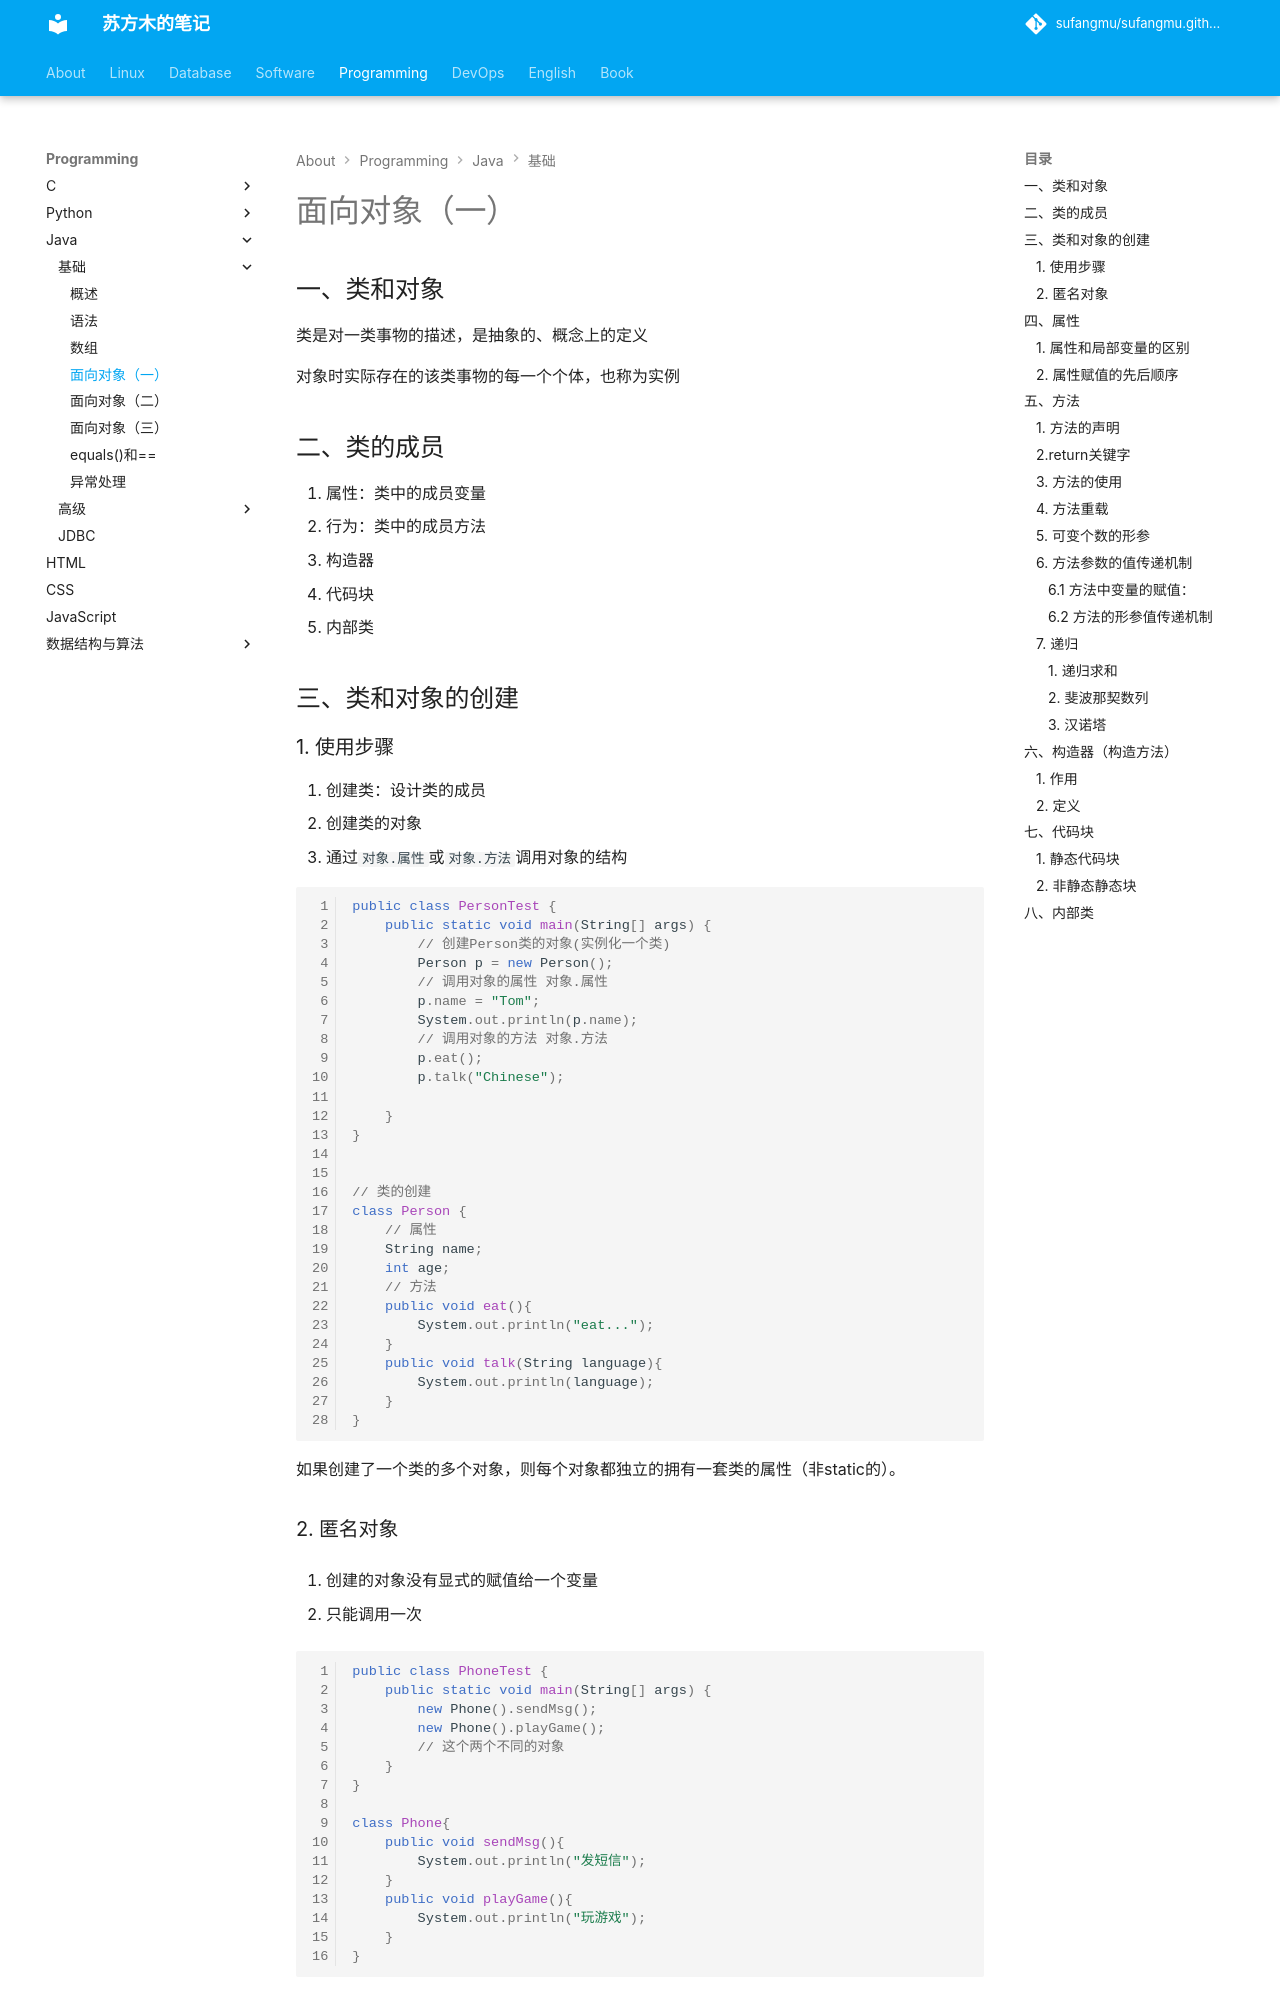

repository: sufangmu/sufangmu.github.io · page: programming/java/基础/面向对象（一）/index.html · generator: mkdocs

## 一、类和对象

类是对一类事物的描述，是抽象的、概念上的定义

对象时实际存在的该类事物的每一个个体，也称为实例

## 二、类的成员

1. 属性：类中的成员变量
2. 行为：类中的成员方法
3. 构造器
4. 代码块
5. 内部类

## 三、类和对象的创建

### 1. 使用步骤

1. 创建类：设计类的成员
2. 创建类的对象
3. 通过`对象.属性`或`对象.方法`调用对象的结构

```java
public class PersonTest {
    public static void main(String[] args) {
        // 创建Person类的对象(实例化一个类)
        Person p = new Person();
        // 调用对象的属性 对象.属性
        p.name = "Tom";
        System.out.println(p.name);
        // 调用对象的方法 对象.方法
        p.eat();
        p.talk("Chinese");

    }
}


// 类的创建
class Person {
    // 属性
    String name;
    int age;
    // 方法
    public void eat(){
        System.out.println("eat...");
    }
    public void talk(String language){
        System.out.println(language);
    }
}
```

如果创建了一个类的多个对象，则每个对象都独立的拥有一套类的属性（非static的）。

### 2. 匿名对象

1. 创建的对象没有显式的赋值给一个变量

2. 只能调用一次

```java
public class PhoneTest {
    public static void main(String[] args) {
        new Phone().sendMsg();
        new Phone().playGame();
        // 这个两个不同的对象
    }
}

class Phone{
    public void sendMsg(){
        System.out.println("发短信");
    }
    public void playGame(){
        System.out.println("玩游戏");
    }
}
```

## 四、属性

### 1. 属性和局部变量的区别

相同点：

1. 定义变量的格式：`数据类型 变量名 = 变量值`
2. 先声明后使用
3. 变量都有其对应的作用域

不同点：

1. 在类中声明的位置不同
   1. 属性：直接定义在类的一对`{}`内
   2. 局部变量：声明在方法内、方法形参、代码块内、构造器形参、构造器内部的变量
2. 关于权限修饰符的不同
   1. 属性：可以在声明属性时，指明其权限。常用的权限修饰符：private、public、缺省、protected。
   2. 局部变量：不可以使用权限修饰符。
3. 默认初始化值
   1. 属性：根据其类型，都有默认初始化值
   2. 局部变量：没有默认初始化值，在调用局部变量之前一定要显式赋值。
4. 在内存中加载的位置
   1. 属性：加载到堆空间中（非static）
   2. 局部变量：加载到栈空间中
